Run: headless pygame with SDL's dummy video driver; simulated clock (each Clock.tick advances the game by its frame time, no real sleeping); random seed 0; keys injected as events and as key.get_pressed() state; no mouse input.
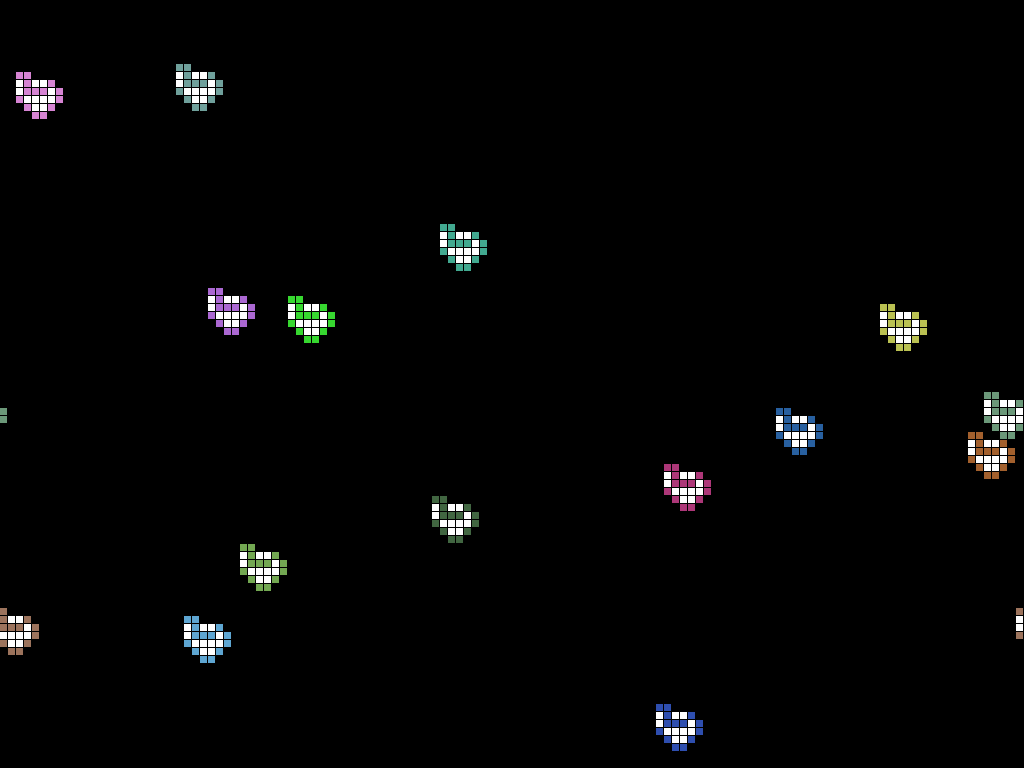
Frame 1 of 4 · flips 1–60 · no input
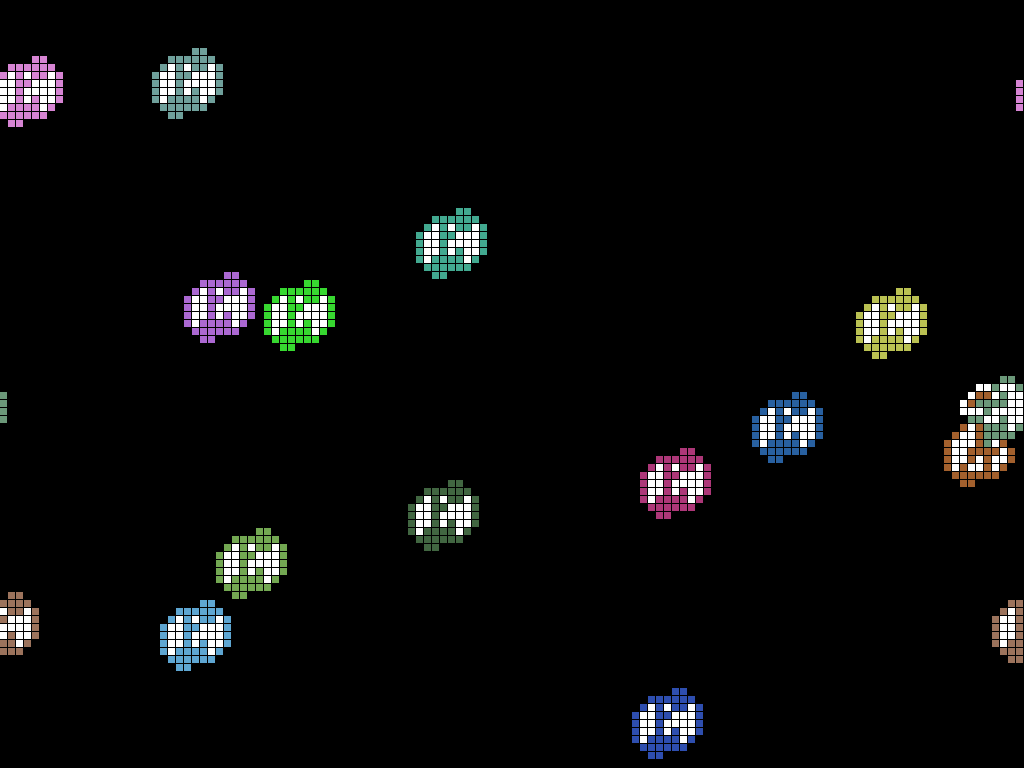
Frame 2 of 4 · flips 61–180 · tapped SPACE, RETURN · held RIGHT (→), D
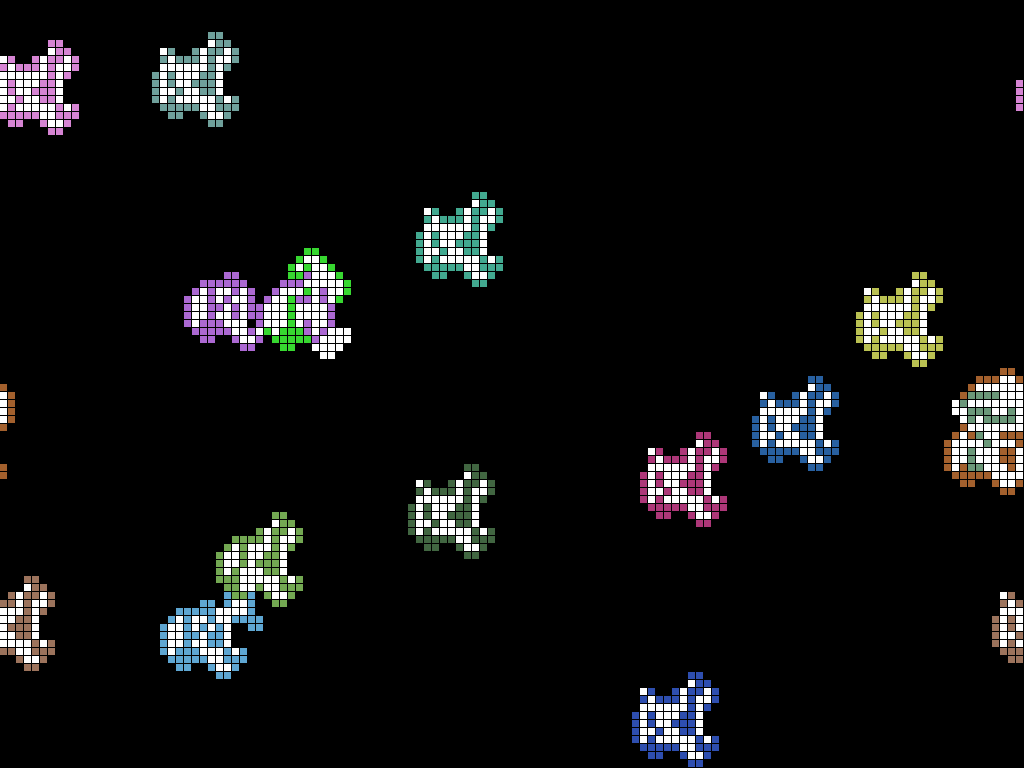
Frame 3 of 4 · flips 181–300 · held DOWN (↓), S
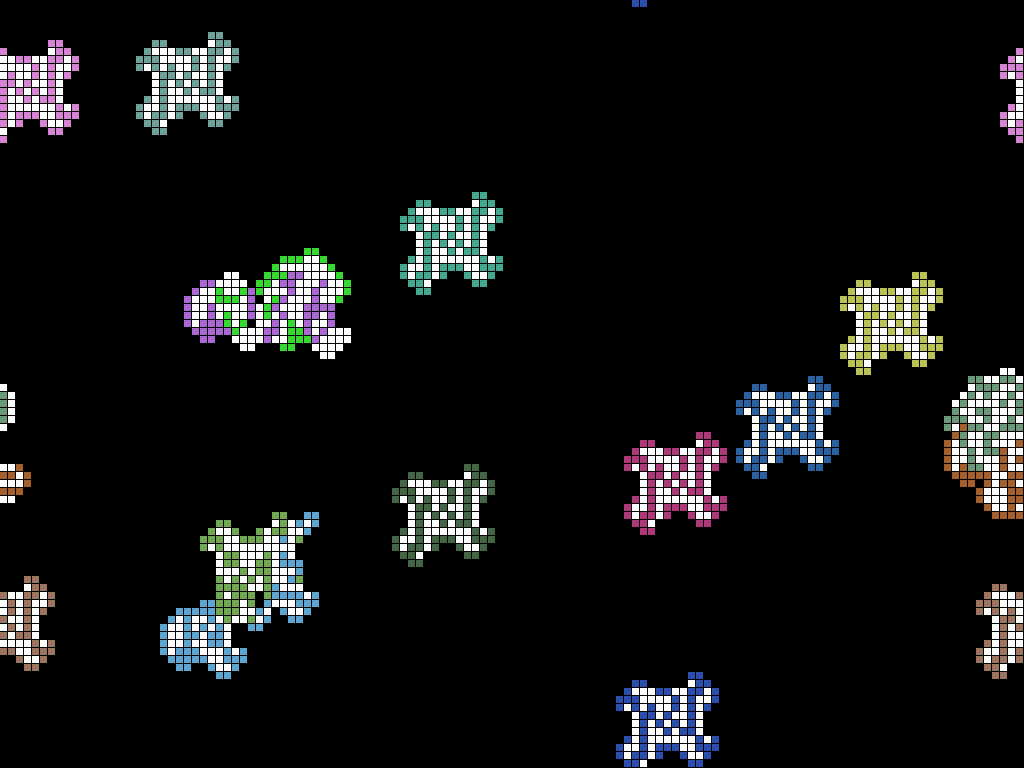
Frame 4 of 4 · flips 301–420 · held LEFT (←), A, UP (↑), W

The pygame program that drew these frames:

import pygame
from collections import deque
from random import choice, randrange

class Ant:
    def __init__(self, app, pos, color):
        self.app = app
        self.color = color
        self.x, self.y = pos
        self.increments = deque([(1, 0), (0, 1), (-1, 0), (0, -1)])

    def run(self):
        value = self.app.grid[self.y][self.x]
        self.app.grid[self.y][self.x] = not value 

        size = self.app.cell_size
        rect = self.x*size, self.y*size, size-1, size-1

        if value:
            pygame.draw.rect(self.app.screen, pygame.Color('white'), rect)
        else:
            pygame.draw.rect(self.app.screen, self.color, rect)

        self.increments.rotate(1) if value else self.increments.rotate(-1)
        dx, dy = self.increments[0]
        self.x = (self.x - dx) % self.app.cols
        self.y = (self.y - dy) % self.app.rows

class App:
    def __init__(self, CELL_SIZE=8):
        pygame.init()
        self.screen = pygame.display.set_mode((0, 0), pygame.FULLSCREEN)
        self.clock = pygame.time.Clock()

        self.cell_size = CELL_SIZE
        WIDTH, HEIGHT = pygame.display.get_surface().get_size()
        self.rows, self.cols = HEIGHT//CELL_SIZE, WIDTH//CELL_SIZE
        self.grid = [[0 for col in range(self.cols)] for row in range(self.rows)]

        self.ants = [Ant(self, [randrange(self.cols), randrange(self.rows)], self.get_color()) for _ in range(15)]


    @staticmethod
    def get_color():
        channel = lambda: randrange(30 ,220)
        return channel(), channel(), channel()

    def run(self):
        running = True

        while running:
            [ant.run() for ant in self.ants]

            [exit() for _ in pygame.event.get() if _.type == pygame.KEYDOWN and _.key == pygame.K_ESCAPE]
            pygame.display.flip()
            self.clock.tick()


if __name__ == '__main__':
    app = App()
    app.run()
